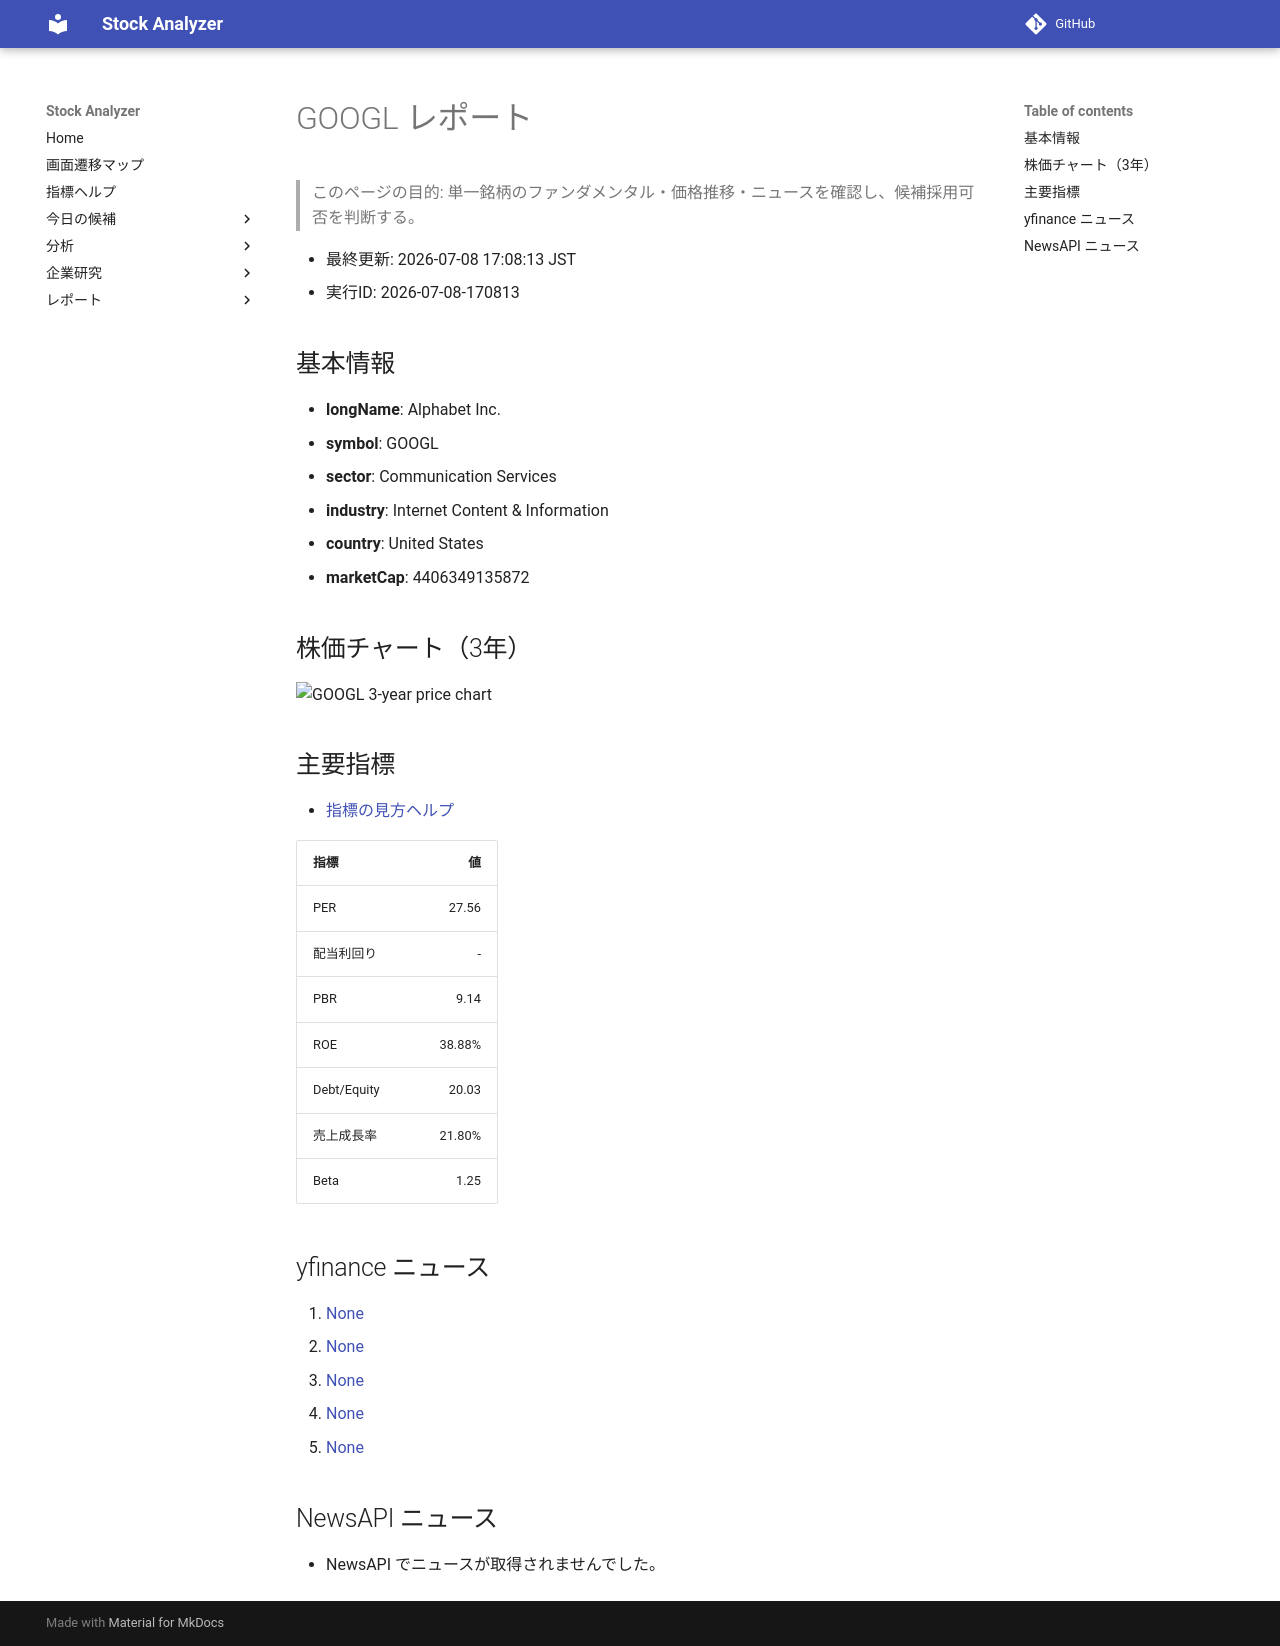

repository: Yumi-note/Making-APP · page: reports/2026-07-08/170813/GOOGL/index.html · generator: mkdocs

# GOOGL レポート

> このページの目的: 単一銘柄のファンダメンタル・価格推移・ニュースを確認し、候補採用可否を判断する。

- 最終更新: 2026-07-08 17:08:13 JST
- 実行ID: 2026-07-08-170813

## 基本情報

- **longName**: Alphabet Inc.
- **symbol**: GOOGL
- **sector**: Communication Services
- **industry**: Internet Content & Information
- **country**: United States
- **marketCap**: 4406349135872

## 株価チャート（3年）

![GOOGL 3-year price chart](GOOGL_3y.png)

## 主要指標

- [指標の見方ヘルプ](../../../../indicators.md)

| 指標 | 値 |
|---|---:|
| PER | 27.56 |
| 配当利回り | - |
| PBR | 9.14 |
| ROE | 38.88% |
| Debt/Equity | 20.03 |
| 売上成長率 | 21.80% |
| Beta | 1.25 |

## yfinance ニュース

1. [None](None)
2. [None](None)
3. [None](None)
4. [None](None)
5. [None](None)

## NewsAPI ニュース

- NewsAPI でニュースが取得されませんでした。
